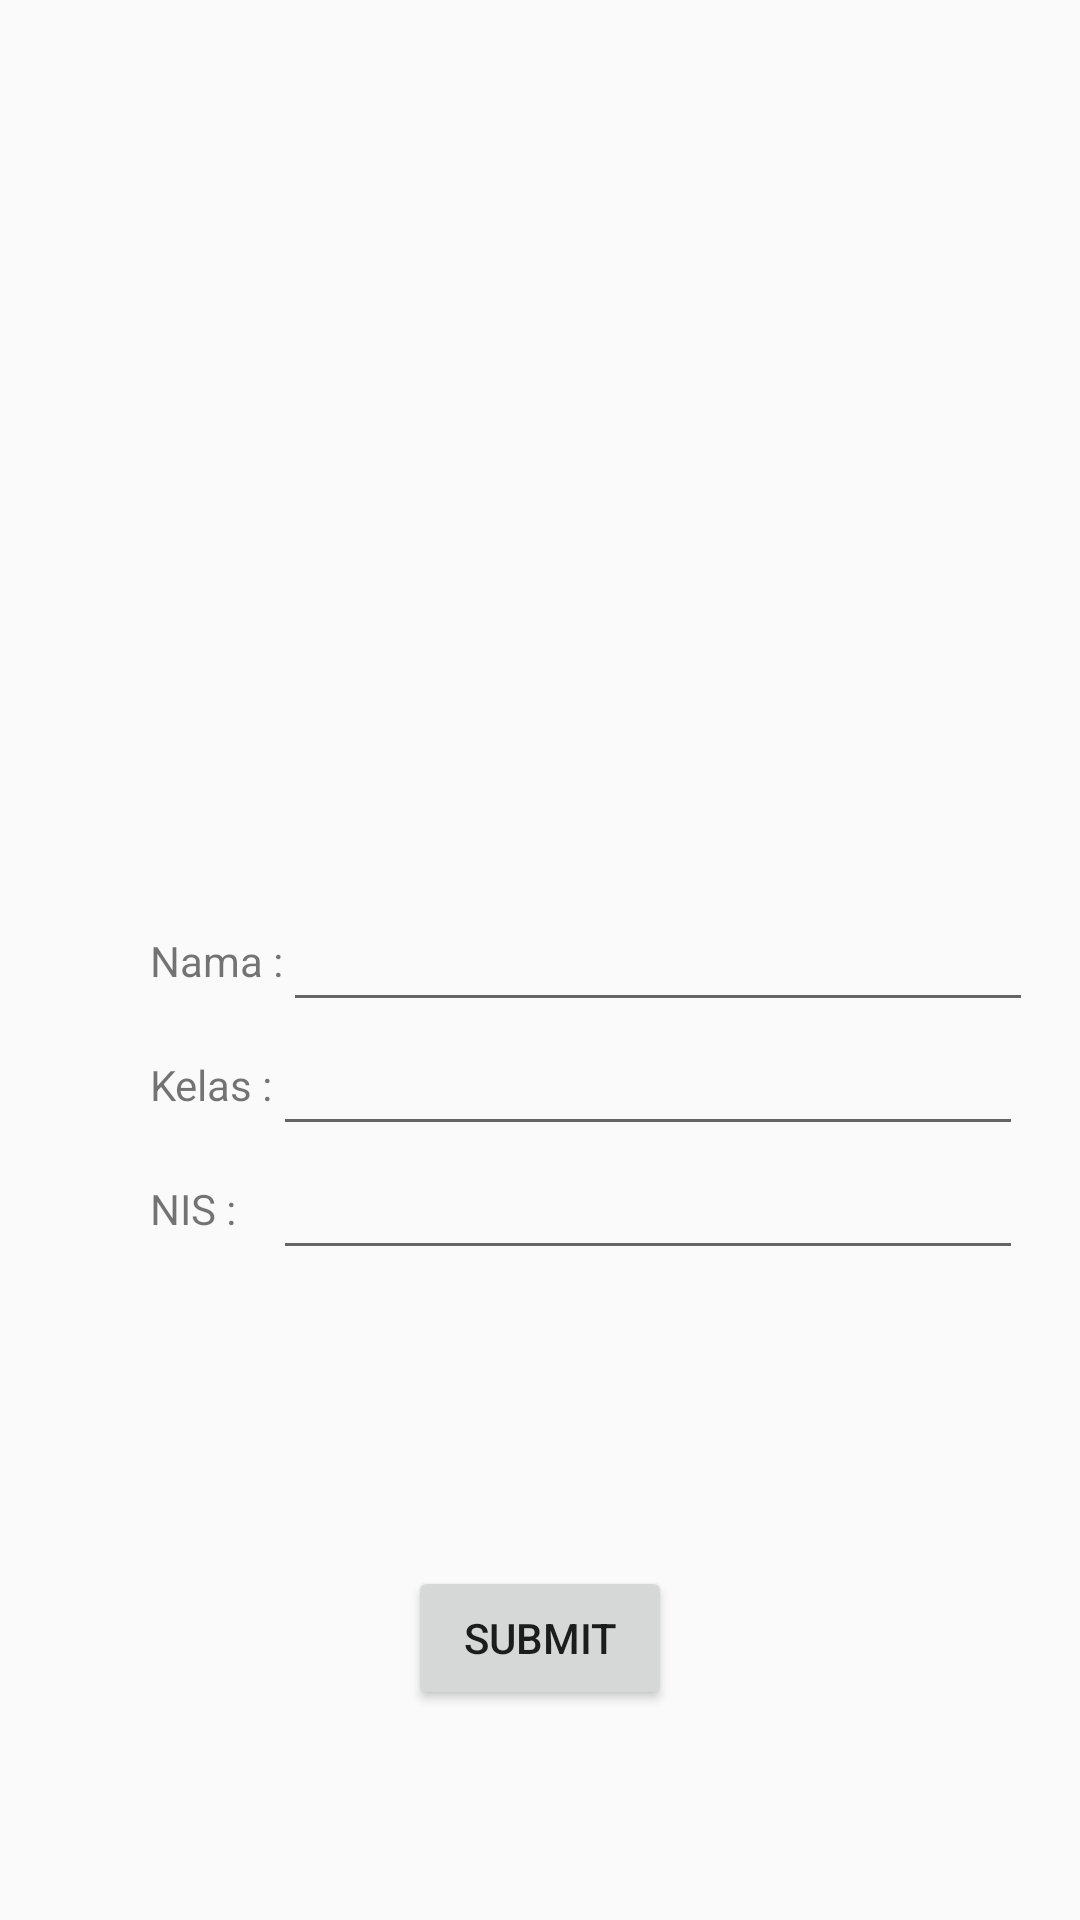

Here is an Android app screen rendered from its layout file. Give the layout XML and the strings, colors and styles it references.
<!-- AndroidManifest.xml: application theme Theme.Dayah_jobsheet13 -->
<!-- res/layout/activity_main.xml -->
<?xml version="1.0" encoding="utf-8"?>
<android.support.constraint.ConstraintLayout xmlns:android="http://schemas.android.com/apk/res/android"
    xmlns:app="http://schemas.android.com/apk/res-auto"
    xmlns:tools="http://schemas.android.com/tools"
    android:layout_width="match_parent"
    android:layout_height="match_parent"
    tools:context=".MainActivity">

    <TextView
        android:id="@+id/namaView"
        android:layout_width="wrap_content"
        android:layout_height="wrap_content"
        android:layout_marginStart="50dp"
        android:text="Nama :"
        app:layout_constraintStart_toStartOf="parent"
        app:layout_constraintTop_toTopOf="parent"
        app:layout_constraintBottom_toBottomOf="parent"/>

    <TextView
        android:id="@+id/KelasView"
        android:layout_width="wrap_content"
        android:layout_height="wrap_content"
        android:layout_marginStart="50dp"
        android:text="Kelas :"
        app:layout_constraintStart_toStartOf="parent"
        app:layout_constraintBottom_toBottomOf="@id/kelasEdit"
        app:layout_constraintTop_toTopOf="@id/kelasEdit" />

    <TextView
        android:id="@+id/NisView"
        android:layout_width="wrap_content"
        android:layout_height="wrap_content"
        android:layout_marginStart="50dp"
        android:text="NIS :"
        app:layout_constraintStart_toStartOf="parent"
        app:layout_constraintBottom_toBottomOf="@id/NisEdit"
        app:layout_constraintTop_toTopOf="@id/NisEdit" />

    <EditText
        android:id="@+id/namaEdit"
        android:layout_width="250dp"
        android:layout_height="wrap_content"
        app:layout_constraintStart_toEndOf="@id/namaView"
        app:layout_constraintTop_toTopOf="parent"
        app:layout_constraintBottom_toBottomOf="parent"/>

    <EditText
        android:id="@+id/kelasEdit"
        android:layout_width="250dp"
        android:layout_height="wrap_content"
        app:layout_constraintStart_toEndOf="@id/KelasView"
        app:layout_constraintTop_toBottomOf="@id/namaEdit" />

    <EditText
        android:id="@+id/NisEdit"
        android:layout_width="250dp"
        android:layout_height="wrap_content"
        app:layout_constraintStart_toStartOf="@id/kelasEdit"
        app:layout_constraintTop_toBottomOf="@id/kelasEdit"/>

    <Button
        android:id="@+id/submitBtn"
        android:layout_width="wrap_content"
        android:layout_height="wrap_content"
        android:layout_marginTop="140dp"
        android:text="Submit"
        app:layout_constraintBottom_toBottomOf="parent"
        app:layout_constraintEnd_toEndOf="parent"
        app:layout_constraintStart_toStartOf="parent"
        app:layout_constraintTop_toBottomOf="@id/kelasEdit"
        app:layout_constraintVertical_bias="0.0" />


</android.support.constraint.ConstraintLayout>
<!-- resources referenced by this layout -->
<resources>
  <style name="Theme.Dayah_jobsheet13" parent="Theme.AppCompat.Light.DarkActionBar">
          
          <item name="colorPrimary">@color/purple_500</item>
          <item name="colorPrimaryDark">@color/purple_700</item>
          <item name="colorAccent">@color/teal_200</item>
          
      </style>
  <!-- not gathered from this repository: default colours our renderer supplied (Android Studio template values) -->
  <color name="purple_500">#FF6200EE</color>
  <color name="purple_700">#FF3700B3</color>
  <color name="teal_200">#FF03DAC5</color>
</resources>
